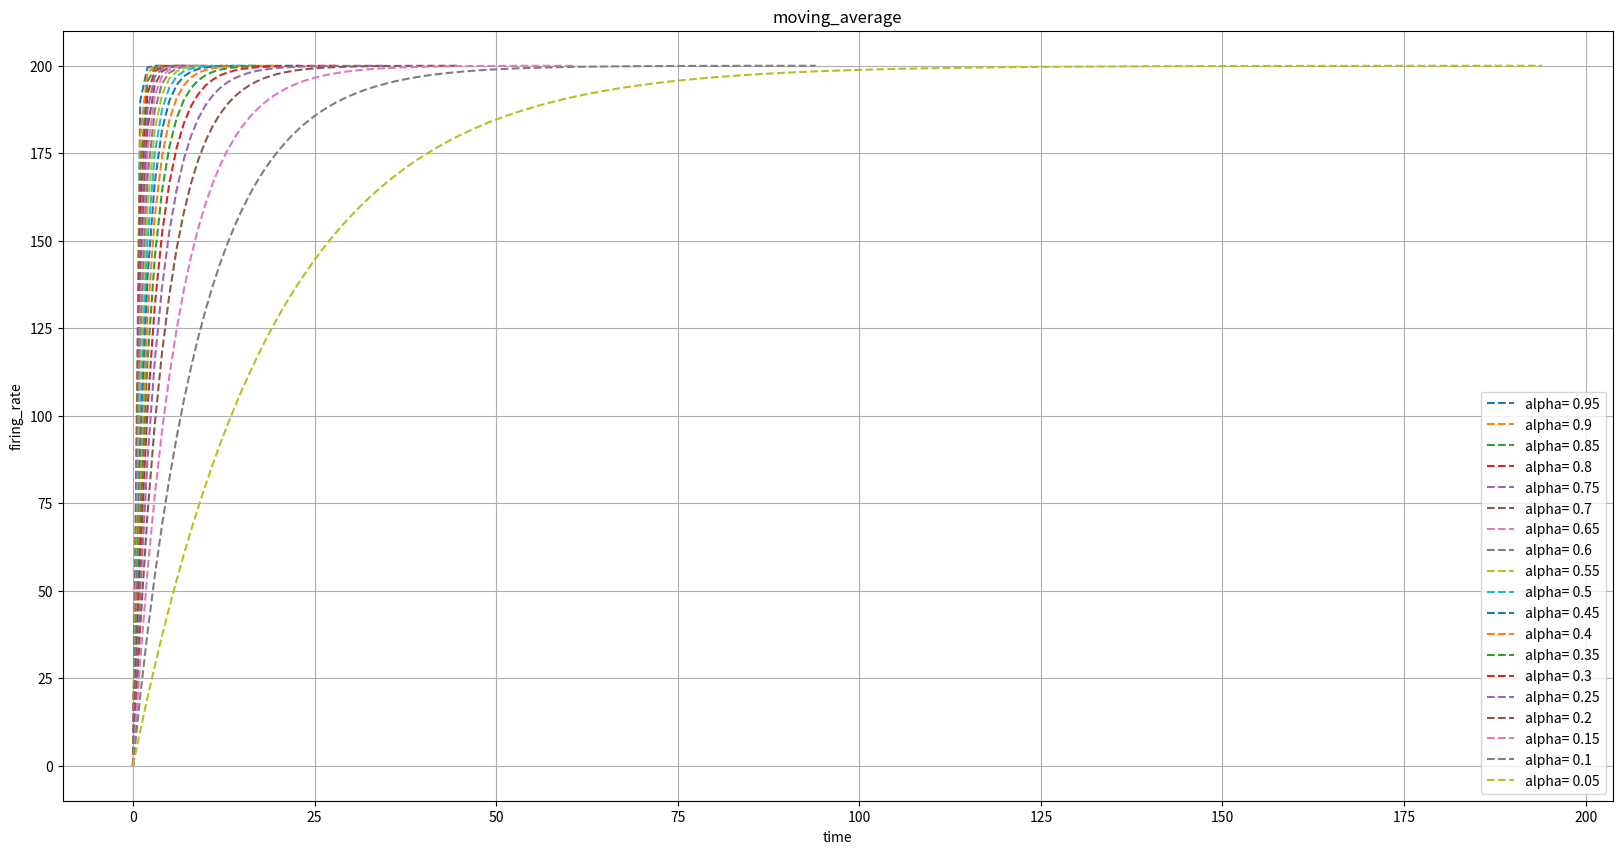

Here is the Python script that generated this plot:
import numpy as np
import matplotlib.pyplot as plt
import matplotlib as mpl

fig = plt.figure(figsize = (20, 10))
plt.title('moving_average')
plt.xlabel('time')
plt.ylabel('firing_rate')

current = 200
alpha = 0.95
time = [0,0]
firing_rate = [0,0]
new_firing_rate = 0
old_firing_rate = firing_rate[-1]

while new_firing_rate <= 199.99:
	new_firing_rate = (current*alpha)+(old_firing_rate*(1-alpha))
	firing_rate.append(new_firing_rate)
	old_firing_rate = firing_rate[-1]
	time.append(time[-1]+1)
##############################################################################
alpha_2 = 0.9
time_2 = [0,0]
firing_rate_2 = [0,0]
new_firing_rate_2 = 0
old_firing_rate_2 = firing_rate_2[-1]

while new_firing_rate_2 <= 199.99:
	new_firing_rate_2 = (current*alpha_2)+(old_firing_rate_2*(1-alpha_2))
	firing_rate_2.append(new_firing_rate_2)
	old_firing_rate_2 = firing_rate_2[-1]
	time_2.append(time_2[-1]+1)
##############################################################################	
alpha_3 = 0.85
time_3 = [0,0]
firing_rate_3 = [0,0]
new_firing_rate_3 = 0
old_firing_rate_3 = firing_rate_3[-1]

while new_firing_rate_3 <= 199.99:
	new_firing_rate_3 = (current*alpha_3)+(old_firing_rate_3*(1-alpha_3))
	firing_rate_3.append(new_firing_rate_3)
	old_firing_rate_3 = firing_rate_3[-1]
	time_3.append(time_3[-1]+1)
##############################################################################
alpha_4 = 0.8
time_4 = [0,0]
firing_rate_4 = [0,0]
new_firing_rate_4 = 0
old_firing_rate_4 = firing_rate_4[-1]

while new_firing_rate_4 <= 199.99:
	new_firing_rate_4 = (current*alpha_4)+(old_firing_rate_4*(1-alpha_4))
	firing_rate_4.append(new_firing_rate_4)
	old_firing_rate_4 = firing_rate_4[-1]
	time_4.append(time_4[-1]+1)
##############################################################################
alpha_5 = 0.75
time_5 = [0,0]
firing_rate_5 = [0,0]
new_firing_rate_5 = 0
old_firing_rate_5 = firing_rate_5[-1]

while new_firing_rate_5 <= 199.99:
	new_firing_rate_5 = (current*alpha_5)+(old_firing_rate_5*(1-alpha_5))
	firing_rate_5.append(new_firing_rate_5)
	old_firing_rate_5 = firing_rate_5[-1]
	time_5.append(time_5[-1]+1)
##############################################################################
alpha_6 = 0.7
time_6 = [0,0]
firing_rate_6 = [0,0]
new_firing_rate_6 = 0
old_firing_rate_6 = firing_rate_6[-1]

while new_firing_rate_6 <= 199.99:
	new_firing_rate_6 = (current*alpha_6)+(old_firing_rate_6*(1-alpha_6))
	firing_rate_6.append(new_firing_rate_6)
	old_firing_rate_6 = firing_rate_6[-1]
	time_6.append(time_6[-1]+1)
##############################################################################
alpha_7 = 0.65
time_7 = [0,0]
firing_rate_7 = [0,0]
new_firing_rate_7 = 0
old_firing_rate_7 = firing_rate_7[-1]

while new_firing_rate_7 <= 199.99:
	new_firing_rate_7 = (current*alpha_7)+(old_firing_rate_7*(1-alpha_7))
	firing_rate_7.append(new_firing_rate_7)
	old_firing_rate_7 = firing_rate_7[-1]
	time_7.append(time_7[-1]+1)
##############################################################################
alpha_8 = 0.6
time_8 = [0,0]
firing_rate_8 = [0,0]
new_firing_rate_8 = 0
old_firing_rate_8 = firing_rate_8[-1]

while new_firing_rate_8 <= 199.99:
	new_firing_rate_8 = (current*alpha_8)+(old_firing_rate_8*(1-alpha_8))
	firing_rate_8.append(new_firing_rate_8)
	old_firing_rate_8 = firing_rate_8[-1]
	time_8.append(time_8[-1]+1)
##############################################################################
alpha_9 = 0.55
time_9 = [0,0]
firing_rate_9 = [0,0]
new_firing_rate_9 = 0
old_firing_rate_9 = firing_rate_9[-1]

while new_firing_rate_9 <= 199.99:
	new_firing_rate_9 = (current*alpha_9)+(old_firing_rate_9*(1-alpha_9))
	firing_rate_9.append(new_firing_rate_9)
	old_firing_rate_9 = firing_rate_9[-1]
	time_9.append(time_9[-1]+1)
##############################################################################
alpha_10 = 0.5
time_10 = [0,0]
firing_rate_10 = [0,0]
new_firing_rate_10 = 0
old_firing_rate_10 = firing_rate_10[-1]

while new_firing_rate_10 <= 199.99:
	new_firing_rate_10 = (current*alpha_10)+(old_firing_rate_10*(1-alpha_10))
	firing_rate_10.append(new_firing_rate_10)
	old_firing_rate_10 = firing_rate_10[-1]
	time_10.append(time_10[-1]+1)
##############################################################################
alpha_11 = 0.45
time_11 = [0,0]
firing_rate_11 = [0,0]
new_firing_rate_11 = 0
old_firing_rate_11 = firing_rate_11[-1]

while new_firing_rate_11 <= 199.99:
	new_firing_rate_11 = (current*alpha_11)+(old_firing_rate_11*(1-alpha_11))
	firing_rate_11.append(new_firing_rate_11)
	old_firing_rate_11 = firing_rate_11[-1]
	time_11.append(time_11[-1]+1)
##############################################################################
alpha_12 = 0.4
time_12 = [0,0]
firing_rate_12 = [0,0]
new_firing_rate_12 = 0
old_firing_rate_12 = firing_rate_12[-1]

while new_firing_rate_12 <= 199.99:
	new_firing_rate_12 = (current*alpha_12)+(old_firing_rate_12*(1-alpha_12))
	firing_rate_12.append(new_firing_rate_12)
	old_firing_rate_12 = firing_rate_12[-1]
	time_12.append(time_12[-1]+1)
##############################################################################
alpha_13 = 0.35
time_13 = [0,0]
firing_rate_13 = [0,0]
new_firing_rate_13 = 0
old_firing_rate_13 = firing_rate_13[-1]

while new_firing_rate_13 <= 199.99:
	new_firing_rate_13 = (current*alpha_13)+(old_firing_rate_13*(1-alpha_13))
	firing_rate_13.append(new_firing_rate_13)
	old_firing_rate_13 = firing_rate_13[-1]
	time_13.append(time_13[-1]+1)
##############################################################################
alpha_14 = 0.3
time_14 = [0,0]
firing_rate_14 = [0,0]
new_firing_rate_14 = 0
old_firing_rate_14 = firing_rate_14[-1]

while new_firing_rate_14 <= 199.99:
	new_firing_rate_14 = (current*alpha_14)+(old_firing_rate_14*(1-alpha_14))
	firing_rate_14.append(new_firing_rate_14)
	old_firing_rate_14 = firing_rate_14[-1]
	time_14.append(time_14[-1]+1)
##############################################################################
alpha_15 = 0.25
time_15 = [0,0]
firing_rate_15 = [0,0]
new_firing_rate_15 = 0
old_firing_rate_15 = firing_rate_15[-1]

while new_firing_rate_15 <= 199.99:
	new_firing_rate_15 = (current*alpha_15)+(old_firing_rate_15*(1-alpha_15))
	firing_rate_15.append(new_firing_rate_15)
	old_firing_rate_15 = firing_rate_15[-1]
	time_15.append(time_15[-1]+1)
##############################################################################
alpha_16 = 0.2
time_16 = [0,0]
firing_rate_16 = [0,0]
new_firing_rate_16 = 0
old_firing_rate_16 = firing_rate_16[-1]

while new_firing_rate_16 <= 199.99:
	new_firing_rate_16 = (current*alpha_16)+(old_firing_rate_16*(1-alpha_16))
	firing_rate_16.append(new_firing_rate_16)
	old_firing_rate_16 = firing_rate_16[-1]
	time_16.append(time_16[-1]+1)
##############################################################################
alpha_17 = 0.15
time_17 = [0,0]
firing_rate_17 = [0,0]
new_firing_rate_17 = 0
old_firing_rate_17 = firing_rate_17[-1]

while new_firing_rate_17 <= 199.99:
	new_firing_rate_17 = (current*alpha_17)+(old_firing_rate_17*(1-alpha_17))
	firing_rate_17.append(new_firing_rate_17)
	old_firing_rate_17 = firing_rate_17[-1]
	time_17.append(time_17[-1]+1)
##############################################################################
alpha_18 = 0.1
time_18 = [0,0]
firing_rate_18 = [0,0]
new_firing_rate_18 = 0
old_firing_rate_18 = firing_rate_18[-1]

while new_firing_rate_18 <= 199.99:
	new_firing_rate_18 = (current*alpha_18)+(old_firing_rate_18*(1-alpha_18))
	firing_rate_18.append(new_firing_rate_18)
	old_firing_rate_18 = firing_rate_18[-1]
	time_18.append(time_18[-1]+1)
##############################################################################
alpha_19 = 0.05
time_19 = [0,0]
firing_rate_19 = [0,0]
new_firing_rate_19 = 0
old_firing_rate_19 = firing_rate_19[-1]

while new_firing_rate_19 <= 199.99:
	new_firing_rate_19 = (current*alpha_19)+(old_firing_rate_19*(1-alpha_19))
	firing_rate_19.append(new_firing_rate_19)
	old_firing_rate_19 = firing_rate_19[-1]
	time_19.append(time_19[-1]+1)
##############################################################################


plt.plot(time, firing_rate,'--', label = 'alpha= 0.95')
plt.plot(time_2, firing_rate_2,'--', label = 'alpha= 0.9')
plt.plot(time_3, firing_rate_3,'--', label = 'alpha= 0.85')
plt.plot(time_4, firing_rate_4,'--', label = 'alpha= 0.8')
plt.plot(time_5, firing_rate_5,'--', label = 'alpha= 0.75')
plt.plot(time_6, firing_rate_6,'--', label = 'alpha= 0.7')
plt.plot(time_7, firing_rate_7,'--', label = 'alpha= 0.65')
plt.plot(time_8, firing_rate_8,'--', label = 'alpha= 0.6')
plt.plot(time_9, firing_rate_9,'--', label = 'alpha= 0.55')
plt.plot(time_10, firing_rate_10,'--', label = 'alpha= 0.5')
plt.plot(time_11, firing_rate_11,'--', label = 'alpha= 0.45')
plt.plot(time_12, firing_rate_12,'--', label = 'alpha= 0.4')
plt.plot(time_13, firing_rate_13,'--', label = 'alpha= 0.35')
plt.plot(time_14, firing_rate_14,'--', label = 'alpha= 0.3')
plt.plot(time_15, firing_rate_15,'--', label = 'alpha= 0.25')
plt.plot(time_16, firing_rate_16,'--', label = 'alpha= 0.2')
plt.plot(time_17, firing_rate_17,'--', label = 'alpha= 0.15')
plt.plot(time_18, firing_rate_18,'--', label = 'alpha= 0.1')
plt.plot(time_19, firing_rate_19,'--', label = 'alpha= 0.05')
plt.grid(True)
plt.legend()
plt.show()
fig.savefig('EMA.png')
